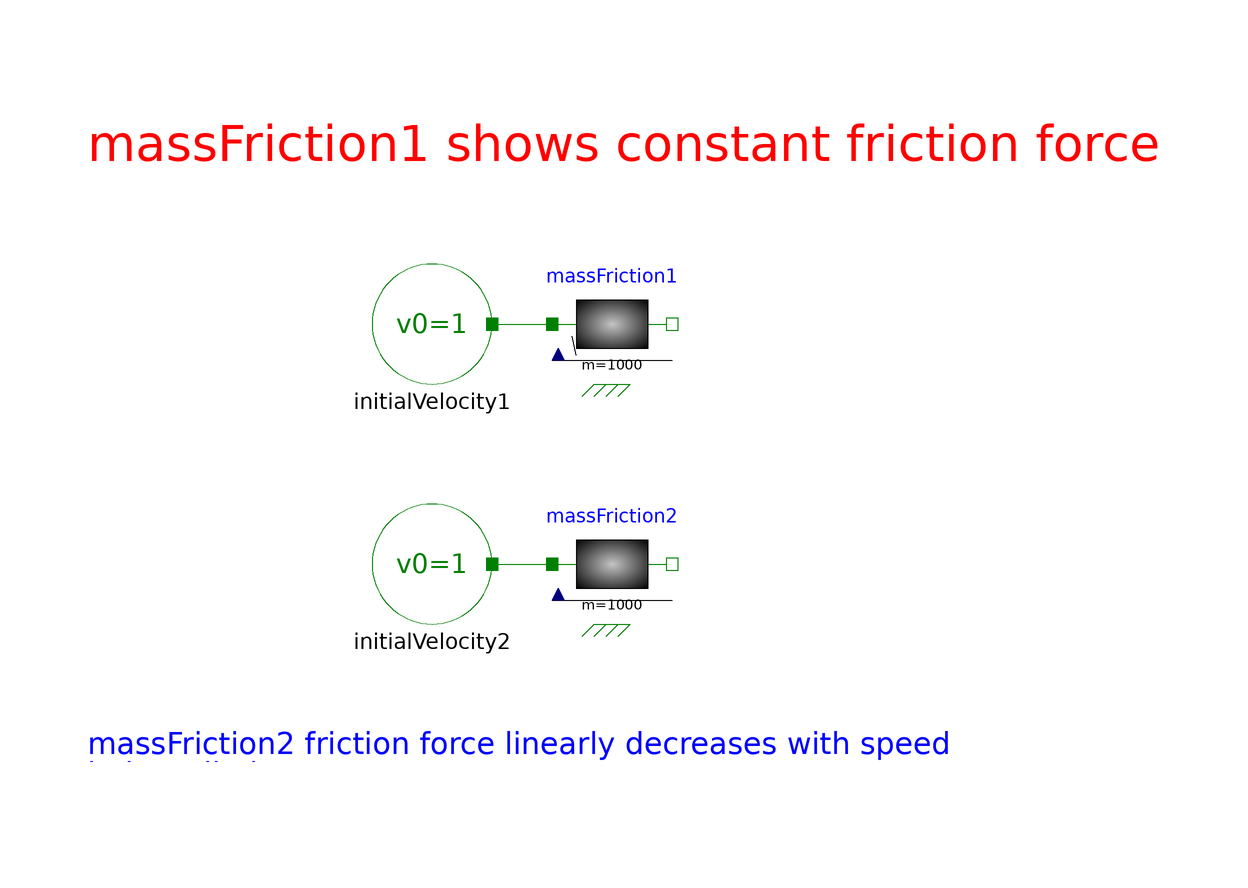

This picture is the connection diagram that the Modelica source below describes through its graphical annotations.

model CoastingCompare "Mass on slope with friction"
  extends Modelica.Icons.Example;
Components.Translational.MassStickingFriction         massFriction1(
  m=1000,
  mu=0.02,
  peak=2) annotation (Placement(transformation(extent={{-10,10},{10,30}})));
  Components.Translational.InitialVelocity initialVelocity1(v0 = 1) annotation(Placement(transformation(extent = {{-40, 10}, {-20, 30}})));
  Components.Translational.MassFriction massFriction2(m = 1000, mu = 0.02, v_linear = 0.1) annotation(Placement(transformation(extent = {{-10, -30}, {10, -10}})));
  Components.Translational.InitialVelocity initialVelocity2(v0 = 1) annotation(Placement(transformation(extent = {{-40, -30}, {-20, -10}})));
equation
  connect(initialVelocity1.flange_a, massFriction1.flange_a) annotation(Line(points = {{-20, 20}, {-10, 20}}, color = {0, 127, 0}, smooth = Smooth.None));
  connect(initialVelocity2.flange_a, massFriction2.flange_a) annotation(Line(points = {{-20, -20}, {-10, -20}}, color = {0, 127, 0}, smooth = Smooth.None));
  annotation(Diagram(coordinateSystem(preserveAspectRatio = false, extent = {{-100, -100}, {100, 100}}), graphics={  Text(extent = {{-88, 60}, {92, 40}}, lineColor = {255, 0, 0},
            fillPattern =                                                                                                   FillPattern.VerticalCylinder, fillColor = {255, 255, 255}, fontSize = 16, textString = "massFriction1 shows constant friction force"), Text(extent = {{-88, -40}, {92, -60}}, lineColor = {0, 0, 255},
            fillPattern =                                                                                                   FillPattern.VerticalCylinder, fillColor = {255, 255, 255}, fontSize = 16, textString = "massFriction2 friction force linearly decreases with speed 
below vlimit")}));
end CoastingCompare;